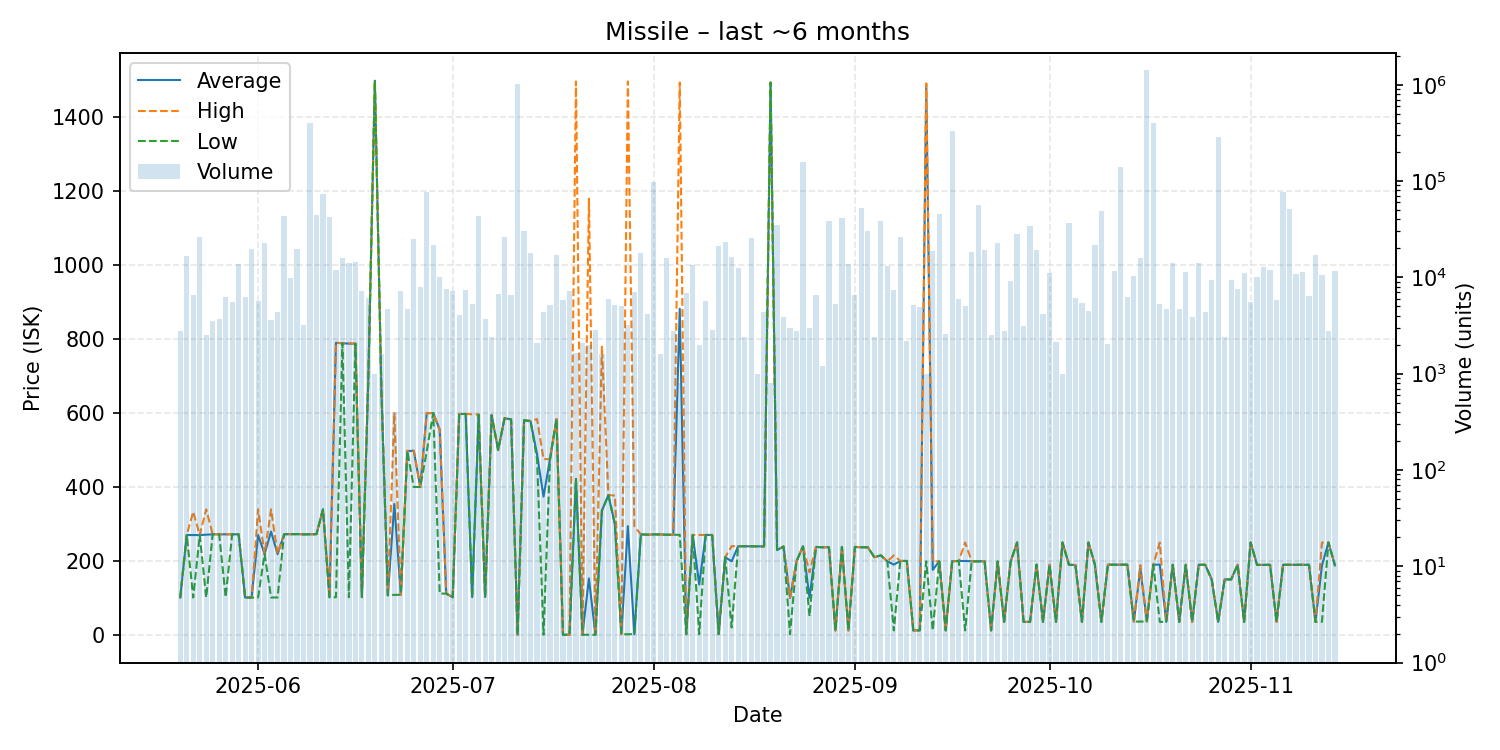

Data behind this chart, as committed beside it:
date, average, highest, lowest, order_count, volume
2025-05-20, 101.0, 101.0, 101.0, 8, 2800
2025-05-21, 270.0, 270.0, 270.0, 10, 16800
2025-05-22, 270.0, 333.0, 101.0, 9, 6500
2025-05-23, 270.0, 270.0, 270.0, 13, 26511
2025-05-24, 271.0, 339.5, 101.0, 7, 2500
2025-05-25, 272.0, 272.0, 272.0, 10, 3500
2025-05-26, 272.0, 272.0, 272.0, 9, 3680
2025-05-27, 272.0, 272.0, 102.0, 11, 6180
2025-05-28, 272.0, 272.0, 272.0, 6, 5600
2025-05-29, 272.0, 272.0, 272.0, 12, 13700
2025-05-30, 101.0, 101.0, 101.0, 13, 6198
2025-05-31, 101.1, 101.1, 101.1, 14, 19754
2025-06-01, 270.0, 339.5, 101.1, 20, 5700
2025-06-02, 219.0, 219.0, 219.0, 17, 22805
2025-06-03, 279.4, 339.5, 101.2, 12, 3600
2025-06-04, 218.4, 219.0, 101.1, 16, 4399
2025-06-05, 272.0, 272.0, 272.0, 23, 43272
2025-06-06, 272.5, 272.5, 272.5, 15, 9800
2025-06-07, 272.5, 272.5, 272.5, 14, 19482
2025-06-08, 272.0, 272.0, 272.0, 10, 3200
2025-06-09, 272.0, 272.0, 272.0, 18, 403906
2025-06-10, 272.5, 272.5, 272.5, 9, 44307
2025-06-11, 339.5, 339.5, 339.5, 15, 74121
2025-06-12, 101.8, 101.8, 101.8, 11, 41900
2025-06-13, 790.0, 790.0, 101.8, 10, 11800
2025-06-14, 789.0, 789.0, 789.0, 12, 15800
2025-06-15, 787.8, 788.9, 101.8, 17, 13960
2025-06-16, 787.8, 787.8, 787.8, 9, 14400
2025-06-17, 102.1, 110.0, 101.8, 12, 7180
2025-06-18, 700.0, 700.0, 699.9, 12, 6040
2025-06-19, 1499, 1499, 1499, 5, 1000
2025-06-20, 666.4, 666.4, 666.4, 3, 1600
2025-06-21, 107.1, 107.1, 107.1, 9, 4660
2025-06-22, 354.1, 599.9, 108.2, 2, 400
2025-06-23, 108.4, 108.4, 108.4, 6, 7185
2025-06-24, 497.0, 498.1, 497.0, 8, 4700
2025-06-25, 498.1, 498.3, 400.0, 14, 24900
2025-06-26, 400.0, 400.0, 400.0, 10, 7860
2025-06-27, 599.8, 599.9, 497.0, 18, 77100
2025-06-28, 599.9, 599.9, 599.9, 11, 21666
2025-06-29, 555.0, 555.0, 111.7, 12, 10117
2025-06-30, 111.7, 111.7, 111.7, 7, 7636
2025-07-01, 101.8, 101.8, 101.8, 10, 7145
2025-07-02, 597.5, 597.5, 597.5, 8, 4100
2025-07-03, 597.6, 597.6, 597.6, 12, 7400
2025-07-04, 102.2, 596.7, 102.2, 9, 5280
2025-07-05, 596.0, 596.0, 596.0, 14, 42879
2025-07-06, 102.4, 102.4, 102.4, 5, 3700
2025-07-07, 594.3, 594.3, 594.3, 8, 2400
2025-07-08, 500.0, 500.0, 500.0, 15, 6688
2025-07-09, 586.0, 586.8, 586.0, 12, 26400
2025-07-10, 582.9, 582.9, 582.9, 5, 6600
2025-07-11, 0.02, 0.02, 0.02, 20, 1015396
2025-07-12, 580.6, 580.6, 580.6, 21, 30000
2025-07-13, 578.0, 578.9, 578.0, 10, 17739
2025-07-14, 488.8, 583.8, 475.6, 10, 2101
2025-07-15, 374.0, 475.5, 0.3, 11, 4400
2025-07-16, 475.3, 475.3, 475.3, 9, 5160
2025-07-17, 583.8, 583.8, 583.8, 15, 17196
2025-07-18, 0.3, 0.3, 0.3, 4, 5800
... 119 more rows
